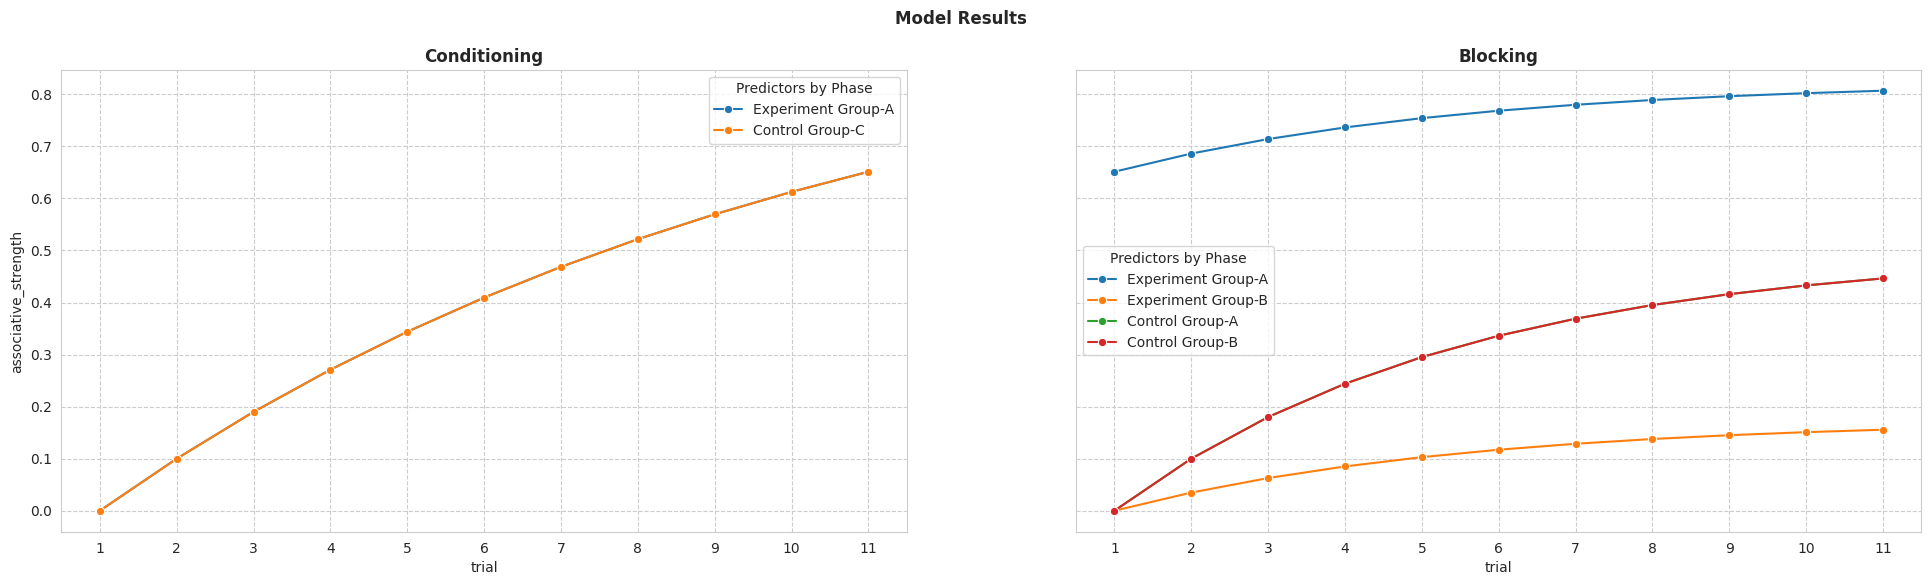

Generate this figure with matplotlib:
import json
import pandas as pd
import matplotlib.pyplot as plt
import seaborn as sns


class Phase():
    name:str
    predictors:list
    number_of_trial:int
    outcome:bool
    total_learning:float
    total_learning_history:list


class Predictor():
    def __init__(self,name, alpha):
        self.name = name
        self.alpha = alpha
        self.associative_strength = {}


class Group():
    def __init__(self, name):
        self.name = name
        self.phases = []

    def add_phase_for_group(self,phase_name:str, predictors:list, number_of_trial:int,outcome:bool):
        phase = Phase()
        phase.name = phase_name
        phase.number_of_trial = number_of_trial
        phase.outcome = outcome
        phase.predictors = predictors
        phase.total_learning = 0
        phase.total_learning_history = []
        self.phases.append(phase)

class Model_Rescorla_Wager():

    def __init__(self, lambda_US=1, beta_US=0.05):
        self.groups = []
        self.predictor_learning_for_phase = {}
        self.result = pd.DataFrame(columns=['group', 'phase', 'predictor','associative_strength','Predictors by Phase','trial'])
        self.lambda_US = lambda_US
        self.beta_US = beta_US
    def add_group(self, group:Group):
        self.groups.append(group)    

    def model_run(self):
        index = 0
        
        for group in self.groups:
            phase_index=0
            lambda_US = 0
            for phase in group.phases:
                # if the outcome is presented then the lambda is set otherwise it is 0.
                if phase.outcome: 
                    lambda_US = self.lambda_US
                phase_index+=1
                # check previous phases about the predictor learning
                for i in range(1,phase.number_of_trial+1):
                    
                    # trial total learning of all predictors for the current trail
                    phase.total_learning = 0 
                    for predictor in phase.predictors:
                        # data reference in the python dictiory with group name + precdictor name + phase index
                        index_key = str(group.name)+'_'+str(predictor.name)+'_' + str(phase_index)
                        index_key_prev = str(group.name)+'_'+str(predictor.name)+'_' + str(phase_index - 1)
                        
                        # if the there is any predictor already calculated.
                        if (index_key) in predictor.associative_strength.keys():
                            phase.total_learning = phase.total_learning + predictor.associative_strength[index_key][str(i)]
                        
                        # if there is any phase for this predictor before , it is already associated, lets add the prev phase association to the learning
                        if (index_key_prev) in predictor.associative_strength.keys() and phase_index > 1 and i==1:
                            phase.total_learning =   phase.total_learning  + predictor.associative_strength[index_key_prev][str(phase.number_of_trial+1)]  

                        # maximum learning reached!
                        if phase.total_learning > self.lambda_US:
                            phase.total_learning = self.lambda_US

                        phase.total_learning_history.append(phase.total_learning)


                    for predictor in phase.predictors:
                        # data reference in the python dictiory with group name + precdictor name + phase index
                        index_key = str(group.name)+'_'+str(predictor.name)+'_'+str(phase_index)
                        index_key_prev = str(group.name)+'_'+str(predictor.name)+'_' + str(phase_index - 1)
                        
                        if i == 1:
                            predictor.associative_strength[index_key] = {}
                            if (index_key_prev) in predictor.associative_strength.keys():
                                predictor.associative_strength[index_key][str(i)] = predictor.associative_strength[index_key_prev][str(phase.number_of_trial+1)]  
                            else:
                                predictor.associative_strength[index_key][str(i)] = 0.0
                            self.result.loc[index] = [group.name, phase.name, predictor.name,predictor.associative_strength[index_key][str(i)],str(group.name) + '-' + str(predictor.name), i ]
                            index += 1


                        #print(index_key , phase.total_learning)    
                        predictor.associative_strength[index_key][str(i+1)] =  predictor.associative_strength[index_key][str(i)] + predictor.alpha * self.beta_US * (lambda_US -  phase.total_learning )
                        #print(index_key, predictor.associative_strength[index_key][str(i+1)])
                        self.result.loc[index] = [group.name, phase.name, predictor.name,predictor.associative_strength[index_key][str(i+1)],str(group.name) + '-' + str(predictor.name), i+1 ]
                        index += 1
                        
    def display_results(self):
        pd.set_option('display.max_rows', 100)
        print(self.result)
        #plt.autoscale(enable=False, axis='both')
        sns.set_style("whitegrid", {'grid.linestyle': '--'})
        fig, axes = plt.subplots(1, len(self.result['phase'].unique()), figsize=(24, 6), sharey=True)
        fig.suptitle('Model Results',weight='bold')
        i = 0 
        plt.xticks = 1
        for phase in self.result['phase'].unique():
            sns.lineplot(ax=axes[i],  x="trial", hue = 'Predictors by Phase', y="associative_strength", marker='o',
                                    data=self.result[self.result['phase'] == phase ][['trial','associative_strength','Predictors by Phase']])
            axes[i].set_title(phase,weight='bold')
            axes[i].xaxis.set_major_locator(plt.MaxNLocator(11))
            i +=1
        plt.show()    


# Define the model
experiment = Model_Rescorla_Wager(lambda_US=1, beta_US=0.5)

# Define the predictors
A = Predictor(name='A', alpha = 0.2)
B = Predictor(name='B',alpha = 0.2)
C = Predictor(name='C',alpha = 0.2)

# Define the experiment groups
experiment_group = Group(name="Experiment Group")
experiment_group.add_phase_for_group(phase_name='Conditioning', predictors=[A], outcome=True, number_of_trial=10)
experiment_group.add_phase_for_group(phase_name='Blocking', predictors=[A,B], outcome=True, number_of_trial=10)
experiment.add_group(experiment_group)

control_group = Group(name="Control Group")
control_group.add_phase_for_group(phase_name='Conditioning', predictors=[C], outcome=True, number_of_trial=10)
control_group.add_phase_for_group(phase_name='Blocking', predictors=[A,B], outcome=True, number_of_trial=10)
experiment.add_group(control_group)

# Run the model
experiment.model_run()
experiment.display_results()

